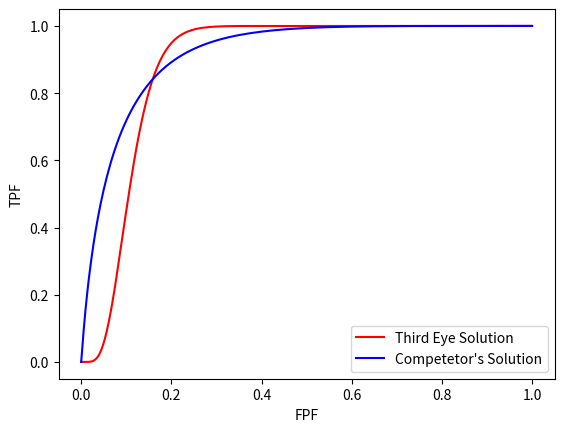

Reproduce this figure in Python.
import numpy as np
import matplotlib.pyplot as plt
def gaussian(x,mean,sd):
    return (np.exp( -((x-mean)*(x-mean))/(2*sd*sd)))

t=np.linspace(16,48,321)

TE_malignant= gaussian(t,37,1)
TE_benign=gaussian(t,32,4)
TE_tpf=np.zeros(t.size)
TE_fpf=np.zeros(t.size)
C_tpf=np.zeros(t.size)
C_fpf=np.zeros(t.size)
C_malignant = gaussian(t,37,2)
C_benign = gaussian(t,32,3)

threshold=0

while(threshold<t.size):
    TE_tpf[threshold]=(TE_malignant[threshold:].sum()/TE_malignant.sum())
    TE_fpf[threshold]=(TE_benign[threshold:].sum()/TE_benign.sum())
    C_tpf[threshold]=(C_malignant[threshold:].sum()/C_malignant.sum())
    C_fpf[threshold]=(C_benign[threshold:].sum()/C_benign.sum())
    print("Calculated for threshold={}".format(threshold))
    threshold=threshold+1


threshold=0
TE_area=0.0
C_area=0.0
while(threshold<t.size-1):
    TE_area=TE_area+(TE_tpf[threshold]*(TE_fpf[threshold]-TE_fpf[threshold+1]))
    C_area=C_area+(C_tpf[threshold]*(C_fpf[threshold]-C_fpf[threshold+1]))
    threshold=threshold+1

print("Third Eye Area Under Curve={}".format(TE_area))
print("Competitor Eye Area Under Curve={}".format(C_area))
if(TE_area>C_area):
    print("Third Eye Solution is better")
else:
    print("Competitor Solution is better")    
plt.plot(TE_fpf,TE_tpf,'r',label='Third Eye Solution')
plt.plot(C_fpf,C_tpf,'b',label="Competetor's Solution")
plt.legend(loc='lower right')
plt.ylabel("TPF")
plt.xlabel("FPF")
plt.show()